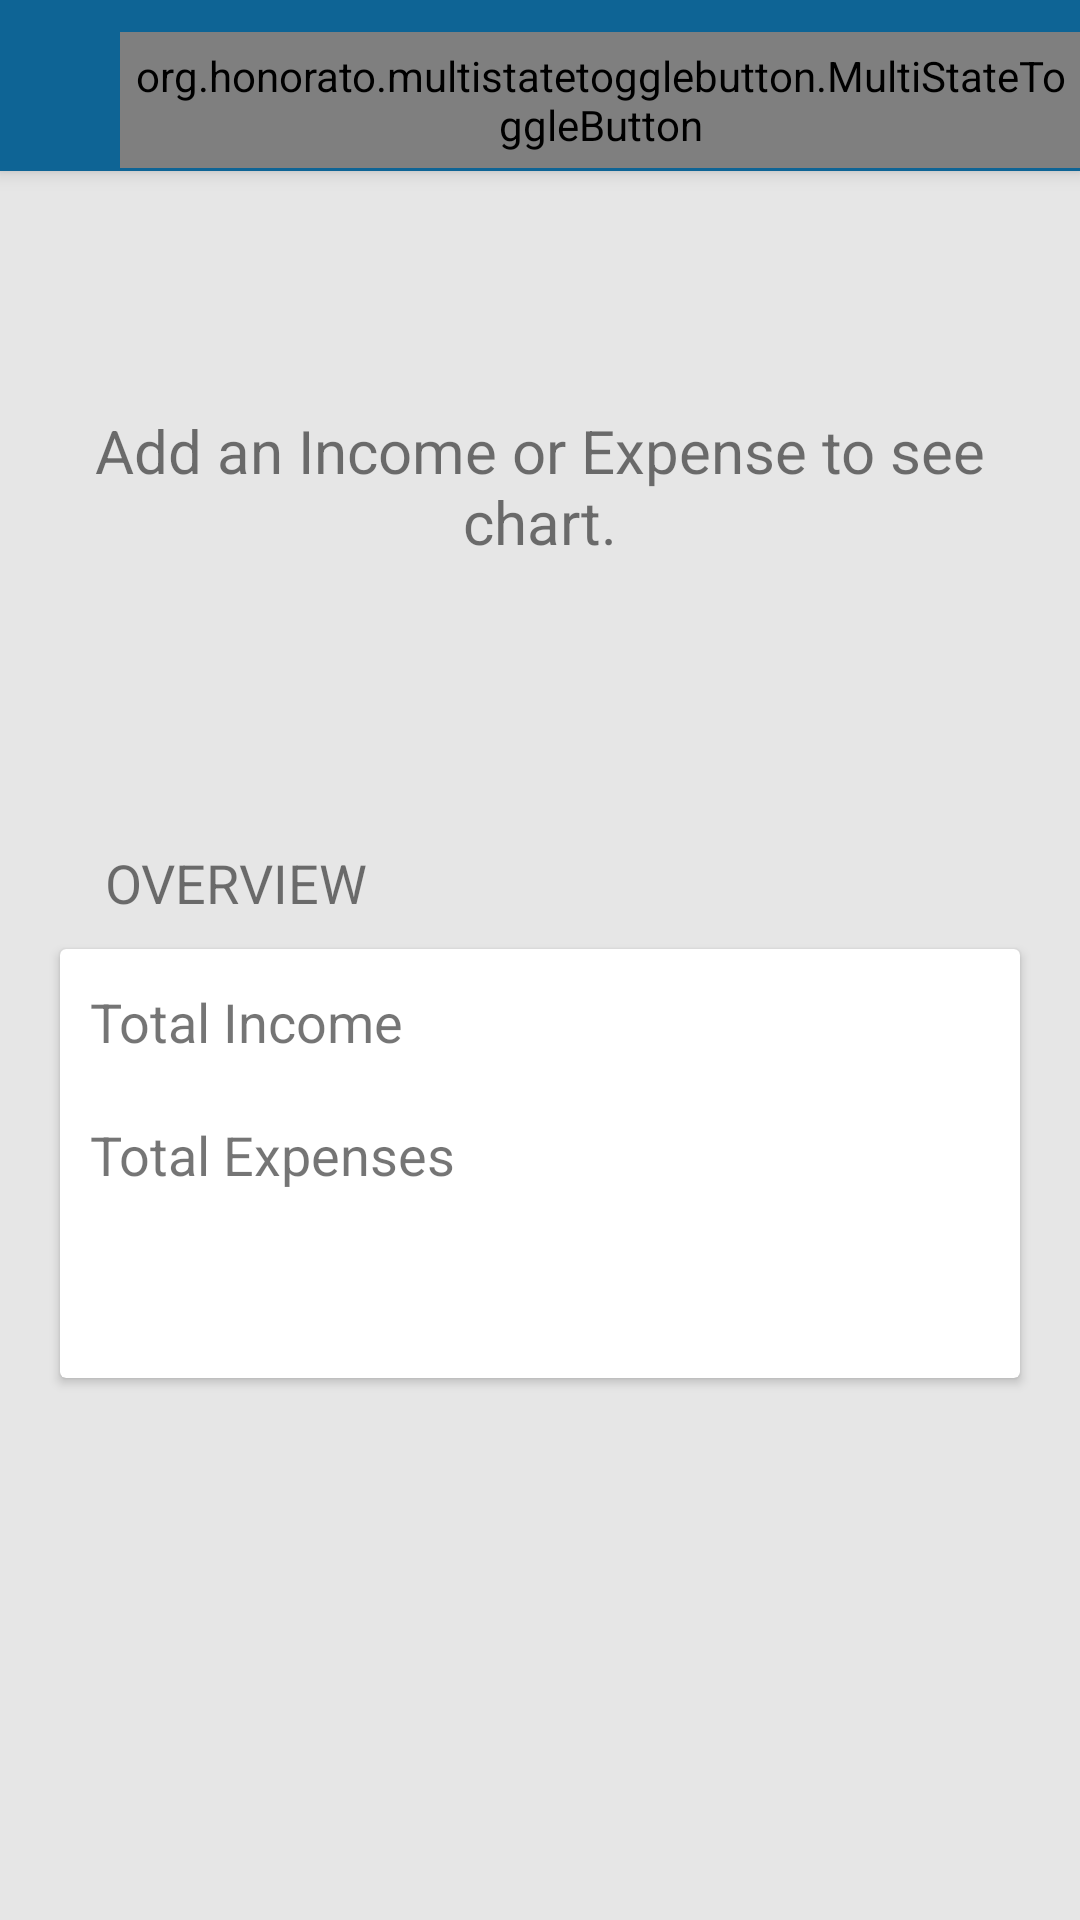

Android layout source for this screen:
<!-- AndroidManifest.xml: application theme DashBoard -->
<!-- res/layout/dashboard_fragment.xml -->
<android.support.design.widget.CoordinatorLayout xmlns:android="http://schemas.android.com/apk/res/android"
    xmlns:app="http://schemas.android.com/apk/res-auto"
    android:id="@+id/main_layout"
    android:layout_width="match_parent"
    android:layout_height="match_parent"
    android:background="@color/windowBackground"
    android:orientation="vertical">

    <android.support.design.widget.AppBarLayout
        android:layout_width="match_parent"
        android:layout_height="wrap_content"
        android:background="?colorPrimary">

        <LinearLayout
            android:layout_width="match_parent"
            android:layout_height="wrap_content"
            android:layout_marginTop="10dip"
            android:gravity="center"
            android:orientation="horizontal"
            app:layout_scrollFlags="scroll|snap">

            <TextView
                android:id="@+id/query_type"
                android:layout_width="wrap_content"
                android:layout_height="wrap_content"
                android:layout_marginEnd="20dp"
                android:layout_marginRight="20dp"
                android:padding="10dp"
                android:textAllCaps="true"
                android:textColor="@color/white"
                android:textSize="20sp" />

            <org.honorato.multistatetogglebutton.MultiStateToggleButton
                android:id="@+id/income_or_expenditure"
                android:layout_width="wrap_content"
                android:layout_height="wrap_content"
                android:background="@color/white"
                android:padding="5dp"
                app:values="@array/dashboard" />

        </LinearLayout>


    </android.support.design.widget.AppBarLayout>

    <android.support.v4.widget.NestedScrollView
        android:layout_width="match_parent"
        android:layout_height="match_parent"
        app:layout_behavior="@string/appbar_scrolling_view_behavior">

        <LinearLayout
            android:layout_width="match_parent"
            android:layout_height="match_parent"
            android:orientation="vertical"
            android:padding="5dp">

            <LinearLayout
                android:layout_width="match_parent"
                android:layout_height="0dp"
                android:layout_weight="1"
                android:background="@drawable/white_background"
                android:gravity="center"
                android:orientation="vertical">

                <TextView
                    android:id="@+id/no_income_ex"
                    android:layout_width="match_parent"
                    android:layout_height="200dp"
                    android:gravity="center"
                    android:text="@string/add_an_income_or_expense_to_see_chart"
                    android:textSize="20sp" />

                <com.github.mikephil.charting.charts.PieChart
                    android:id="@+id/piechart"
                    android:layout_width="match_parent"
                    android:layout_height="250dp"
                    android:layout_marginBottom="10dp"
                    android:visibility="gone" />

                <android.support.v7.widget.CardView
                    android:layout_width="300dp"
                    android:id="@+id/amount_layout"
                    android:layout_height="wrap_content"
                    android:layout_centerVertical="true"
                    android:layout_marginBottom="10dp"
                    android:layout_marginLeft="5dp"
                    android:layout_marginRight="5dp"
                    android:layout_toRightOf="@id/piechart"
                    android:orientation="vertical"
                    android:visibility="gone"
                    app:cardBackgroundColor="?colorAccent"
                    app:cardElevation="2dp"
                    app:contentPadding="10dp">

                    <LinearLayout
                        android:layout_width="match_parent"
                        android:layout_height="wrap_content"
                        android:layout_gravity="center"
                        android:gravity="center"
                        android:orientation="vertical">

                        <TextView
                            android:id="@+id/amount_dashboard_text"
                            android:layout_width="150dp"
                            android:layout_height="wrap_content"
                            android:layout_marginBottom="10dp"
                            android:ellipsize="end"
                            android:gravity="center"
                            android:maxLines="2"
                            android:textColor="@color/white"
                            android:textSize="16sp" />

                        <TextView
                            android:id="@+id/amount_dashboard"
                            android:layout_width="wrap_content"
                            android:layout_height="wrap_content"
                            android:textColor="@color/white"
                            android:textSize="22sp" />
                    </LinearLayout>

                </android.support.v7.widget.CardView>
            </LinearLayout>


            <LinearLayout
                android:layout_width="match_parent"
                android:layout_height="wrap_content"
                android:layout_marginTop="10dp"
                android:layout_weight="0.8"
                android:background="@drawable/white_background"
                android:orientation="vertical"
                android:padding="10dp">

                <TextView
                    android:layout_width="wrap_content"
                    android:layout_height="wrap_content"
                    android:layout_marginBottom="10dp"
                    android:layout_marginLeft="20dp"
                    android:text="@string/overview"
                    android:textAllCaps="true"
                    android:textSize="18sp" />


                <android.support.v7.widget.CardView
                    android:layout_width="match_parent"
                    android:layout_height="wrap_content"
                    android:layout_centerVertical="true"
                    android:layout_marginBottom="10dp"
                    android:layout_marginLeft="5dp"
                    android:layout_marginRight="5dp"
                    android:orientation="vertical"
                    app:cardElevation="2dp"
                    app:contentPadding="10dp">

                    <LinearLayout
                        android:layout_width="match_parent"
                        android:layout_height="match_parent"
                        android:orientation="vertical">

                        <LinearLayout
                            android:layout_width="match_parent"
                            android:layout_height="wrap_content"
                            android:layout_marginBottom="10dp"
                            android:orientation="horizontal">

                            <TextView
                                android:layout_width="150dp"
                                android:layout_height="wrap_content"
                                android:layout_marginBottom="10dp"
                                android:text="@string/total_income_"
                                android:textSize="18sp" />

                            <TextView
                                android:id="@+id/total_income"
                                android:layout_width="match_parent"
                                android:layout_height="wrap_content"
                                android:gravity="end"
                                android:textColor="?colorAccent"
                                android:textSize="20sp" />
                        </LinearLayout>

                        <LinearLayout
                            android:layout_width="match_parent"
                            android:layout_height="wrap_content"
                            android:layout_marginBottom="10dp"
                            android:orientation="horizontal">

                            <TextView
                                android:layout_width="150dp"
                                android:layout_height="wrap_content"
                                android:layout_marginBottom="10dp"
                                android:text="@string/total_expenditure"
                                android:textSize="18sp" />

                            <TextView
                                android:id="@+id/total_expenditure"
                                android:layout_width="match_parent"
                                android:layout_height="wrap_content"
                                android:gravity="end"
                                android:textColor="?colorAccent"
                                android:textSize="20sp" />
                        </LinearLayout>

                        <LinearLayout
                            android:layout_width="match_parent"
                            android:layout_height="wrap_content"
                            android:orientation="horizontal">

                            <TextView
                                android:id="@+id/surplus_deficit_text"
                                android:layout_width="150dp"
                                android:layout_height="wrap_content"
                                android:layout_marginBottom="10dp"
                                android:textSize="18sp" />

                            <TextView
                                android:id="@+id/surplus_deficit"
                                android:layout_width="match_parent"
                                android:layout_height="wrap_content"
                                android:gravity="end"
                                android:textColor="?colorAccent"
                                android:textSize="20sp" />
                        </LinearLayout>


                    </LinearLayout>

                </android.support.v7.widget.CardView>
            </LinearLayout>

            <LinearLayout
                android:id="@+id/budget_dashboard"
                android:layout_width="match_parent"
                android:layout_height="wrap_content"
                android:layout_marginTop="10dp"
                android:background="@drawable/white_background"
                android:orientation="vertical"
                android:padding="10dp"
                android:visibility="gone">

                <TextView
                    android:layout_width="wrap_content"
                    android:layout_height="wrap_content"
                    android:layout_marginBottom="10dp"
                    android:layout_marginLeft="20dp"
                    android:text="@string/expiring_budgets"
                    android:textAllCaps="true"
                    android:textSize="18sp" />

            </LinearLayout>

            <LinearLayout
                android:id="@+id/loan_dashboard"
                android:layout_width="match_parent"
                android:layout_height="wrap_content"
                android:layout_marginTop="10dp"
                android:background="@drawable/white_background"
                android:orientation="vertical"
                android:padding="10dp"
                android:visibility="gone">

                <TextView
                    android:layout_width="wrap_content"
                    android:layout_height="wrap_content"
                    android:layout_marginBottom="10dp"
                    android:layout_marginLeft="20dp"
                    android:text="@string/expiring_income"
                    android:textAllCaps="true"
                    android:textSize="18sp" />

            </LinearLayout>


        </LinearLayout>
    </android.support.v4.widget.NestedScrollView>


</android.support.design.widget.CoordinatorLayout>
<!-- resources referenced by this layout -->
<resources>
  <string-array name="dashboard">
          <item>Income</item>
          <item>Expenses</item>
      </string-array>
  <color name="windowBackground">#E6E6E6</color>
  <string name="add_an_income_or_expense_to_see_chart">Add an Income or Expense to see chart.</string>
  <string name="expiring_budgets">Expiring Budgets</string>
  <string name="expiring_income">Expiring Loans</string>
  <string name="overview">Overview</string>
  <string name="total_expenditure">Total Expenses</string>
  <string name="total_income_">Total Income</string>
  <style name="DashBoard" parent="Main">
          
          <item name="colorPrimary">@color/colorPrimaryDashBoard</item>
          <item name="colorPrimaryDark">@color/colorPrimaryDarkDashBoard</item>
          <item name="colorAccent">@color/colorAccentDashBoard</item>
          <item name="colorControlActivated">@color/colorAccentDashBoard</item>
      </style>
  <style name="Main" parent="Theme.AppCompat.Light.NoActionBar">
          <item name="android:windowBackground">@color/windowBackground</item>
          <item name="colorControlNormal">@color/windowBackground</item>
      </style>
  <color name="colorPrimaryDashBoard">#0E6495</color>
  <color name="colorPrimaryDarkDashBoard">#0A486B</color>
  <color name="colorAccentDashBoard">#00BCD4</color>
  <!-- not gathered from this repository: default colours our renderer supplied (Android Studio template values) -->
  <color name="white">#FFFFFFFF</color>
</resources>
